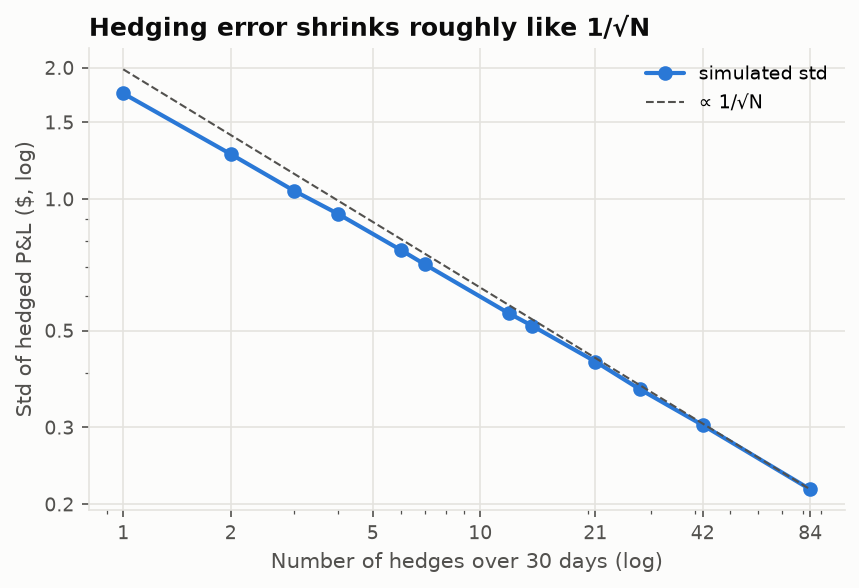

Data behind this chart, as committed beside it:
hedge_every_steps, n_hedges, std
84, 1, 1.746
42, 2, 1.268
28, 3, 1.046
21, 4, 0.9247
14, 6, 0.764
12, 7, 0.7086
7, 12, 0.5481
6, 14, 0.5123
4, 21, 0.4246
3, 28, 0.3668
2, 42, 0.3035
1, 84, 0.2164
